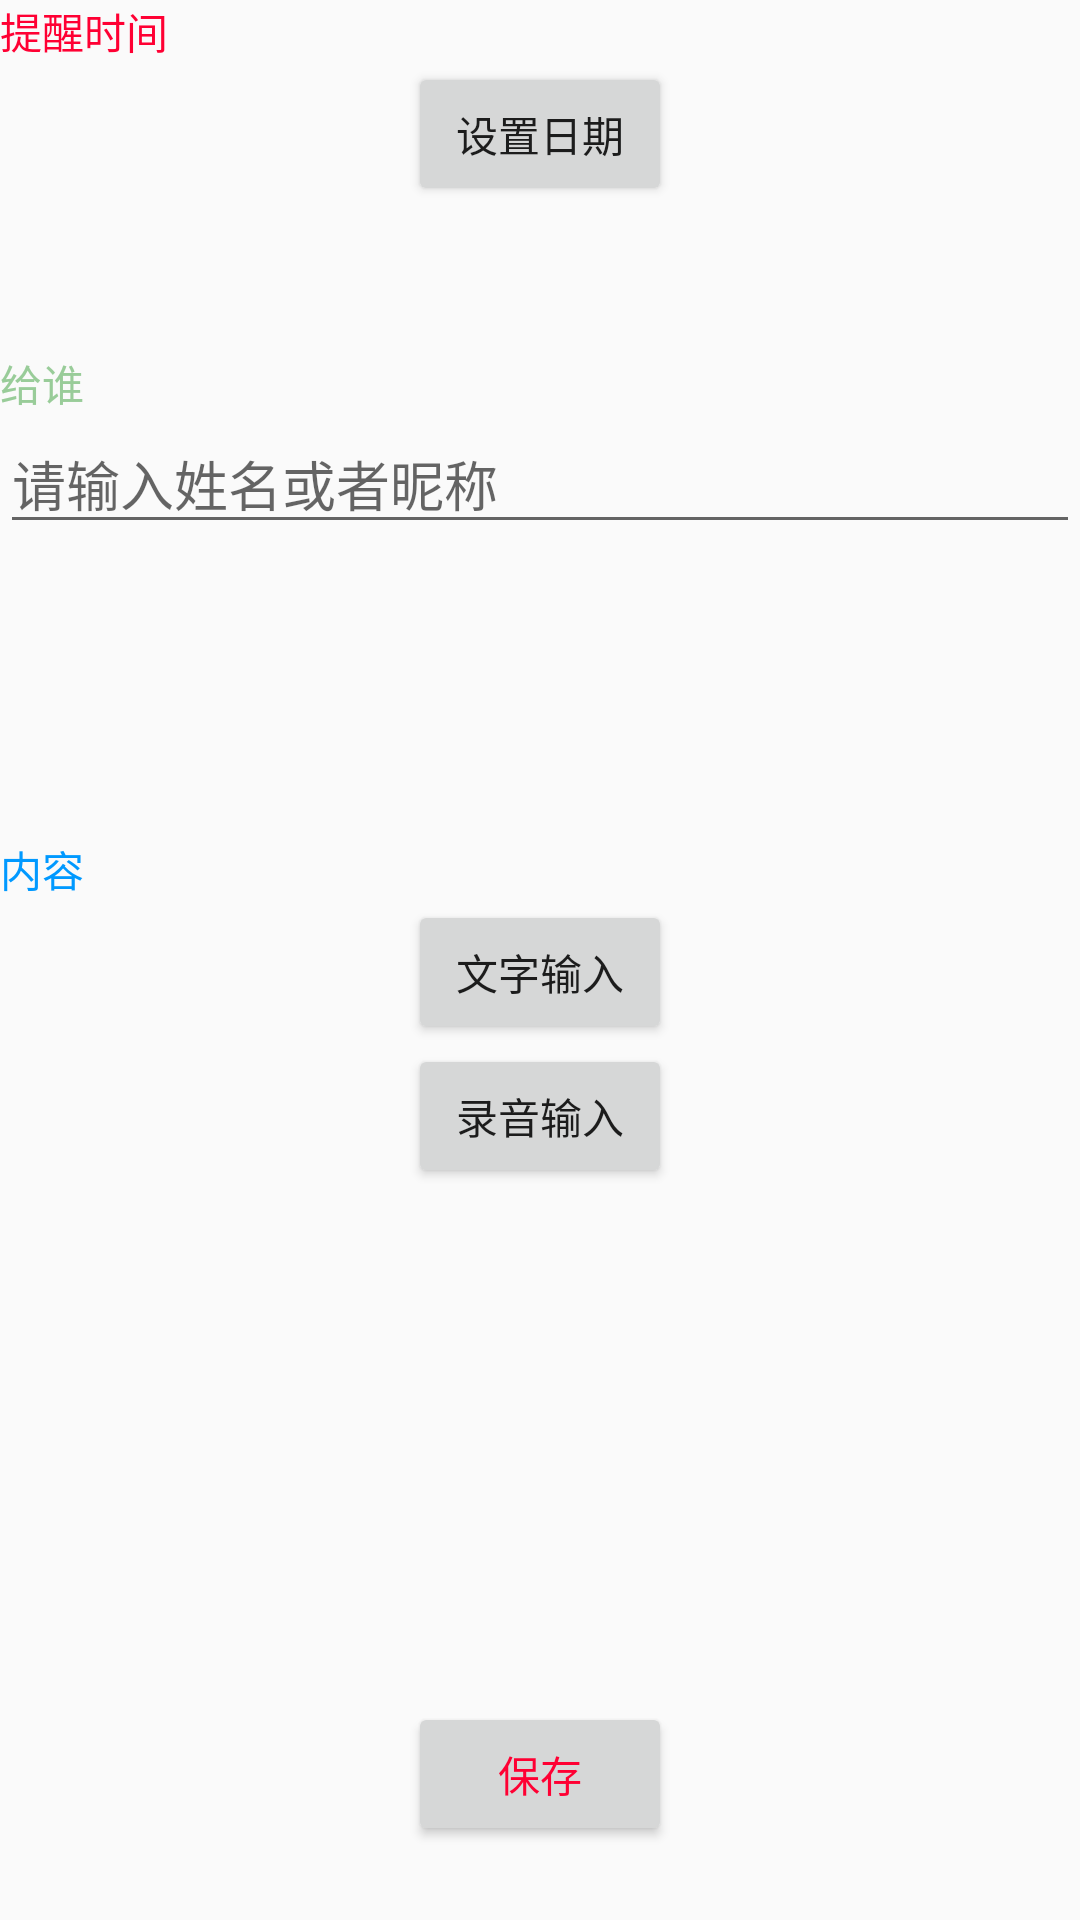

Layout XML and referenced resources for this Android screen:
<!-- AndroidManifest.xml: application theme AppTheme -->
<!-- res/layout/activity_day_manager.xml -->
<?xml version="1.0" encoding="utf-8"?>
<LinearLayout xmlns:android="http://schemas.android.com/apk/res/android"
    android:layout_width="match_parent"
    android:layout_height="match_parent"
    android:orientation="vertical">

    <LinearLayout
        android:layout_width="match_parent"
        android:layout_height="wrap_content"
        android:layout_weight="1"
        android:orientation="vertical">
        <TextView
            android:layout_width="match_parent"
            android:layout_height="wrap_content"
            android:text="@string/time"
            android:textColor="@color/timeWakeup" />

        <LinearLayout
            android:layout_width="match_parent"
            android:layout_height="wrap_content"
            android:gravity="center_horizontal"
            android:orientation="horizontal">
            <Button
                android:id="@+id/set_date"
                android:layout_width="wrap_content"
                android:layout_height="wrap_content"
                android:gravity="center"
                android:text="@string/set_date" />
            
        </LinearLayout>

    </LinearLayout>

    <LinearLayout
        android:layout_width="match_parent"
        android:layout_height="wrap_content"
        android:layout_weight="2"
        android:orientation="vertical">
        <TextView
            android:layout_width="wrap_content"
            android:layout_height="wrap_content"
            android:text="@string/to_user"
            android:textColor="@color/object" />
        <EditText
            android:id="@+id/toUser"
            android:layout_width="match_parent"
            android:layout_height="wrap_content"
            android:hint="@string/to_user_tip"
            android:lines="1" />
    </LinearLayout>

    <LinearLayout
        android:layout_width="match_parent"
        android:layout_height="wrap_content"
        android:layout_weight="3"
        android:orientation="vertical">
        <TextView
            android:layout_width="match_parent"
            android:layout_height="wrap_content"
            android:text="@string/content"
            android:textColor="@color/content" />

        <Button
            android:id="@+id/wenzi"
            android:layout_width="wrap_content"
            android:layout_height="wrap_content"
            android:layout_gravity="center"
            android:text="@string/wenzi" />
        <Button
            android:id="@+id/luyin"
            android:layout_width="wrap_content"
            android:layout_height="wrap_content"
            android:layout_gravity="center"
            android:text="@string/luyin" />
    </LinearLayout>

    <LinearLayout
        android:layout_width="match_parent"
        android:layout_height="wrap_content"
        android:layout_weight="1"
        android:gravity="center"
        android:orientation="vertical">
        <Button
            android:id="@+id/save"
            android:layout_width="wrap_content"
            android:layout_height="wrap_content"
            android:text="@string/save"
            android:textColor="@color/add" />
    </LinearLayout>

</LinearLayout>
<!-- resources referenced by this layout -->
<resources>
  <color name="add">#FF0033</color>
  <color name="content">#0099FF</color>
  <color name="object">#99CC99</color>
  <color name="timeWakeup">#FF0033</color>
  <string name="content">内容</string>
  <string name="luyin">录音输入</string>
  <string name="save">保存</string>
  <string name="set_date">设置日期</string>
  <string name="set_time">设置时间</string>
  <string name="time">提醒时间</string>
  <string name="to_user">给谁</string>
  <string name="to_user_tip">请输入姓名或者昵称</string>
  <string name="wenzi">文字输入</string>
  <style name="AppTheme" parent="Theme.AppCompat.Light.DarkActionBar">
          
          <item name="colorPrimary">@color/colorPrimary</item>
          <item name="colorPrimaryDark">@color/colorPrimaryDark</item>
          <item name="colorAccent">@color/colorAccent</item>
      </style>
  <color name="colorPrimary">#3F51B5</color>
  <color name="colorPrimaryDark">#303F9F</color>
  <color name="colorAccent">#FF4081</color>
</resources>
